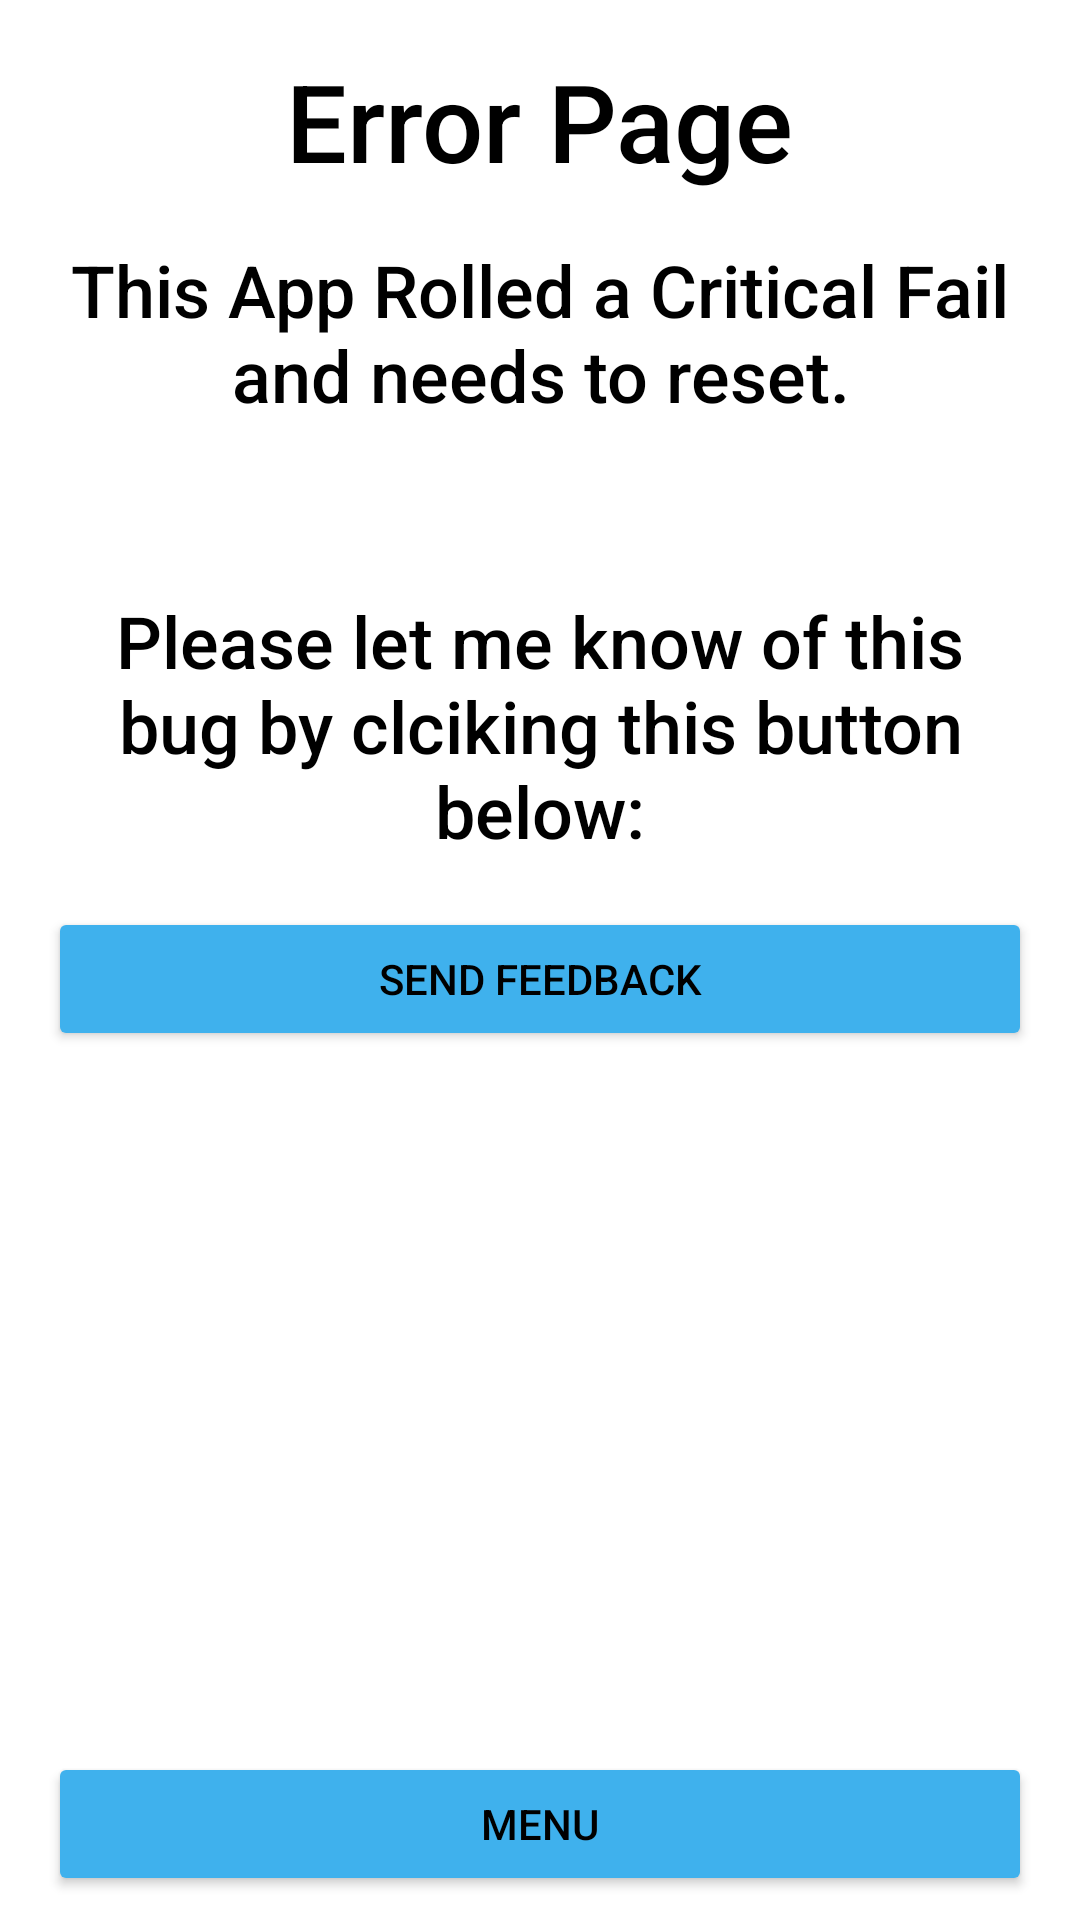

Produce the Android XML layout that renders to this screen, including the resource entries it uses.
<!-- AndroidManifest.xml: application theme MainAppTheme.Light -->
<!-- res/layout/activity_error_page.xml -->
<?xml version="1.0" encoding="utf-8"?>
<androidx.constraintlayout.widget.ConstraintLayout xmlns:android="http://schemas.android.com/apk/res/android"
    xmlns:app="http://schemas.android.com/apk/res-auto"
    xmlns:tools="http://schemas.android.com/tools"
    android:layout_width="match_parent"
    android:layout_height="match_parent"
    tools:context=".ErrorPage">

    <ScrollView
        android:layout_width="match_parent"
        android:layout_height="0dp"
        app:layout_constraintBottom_toTopOf="@+id/guideline34"
        app:layout_constraintEnd_toEndOf="parent"
        app:layout_constraintStart_toStartOf="parent"
        app:layout_constraintTop_toTopOf="parent">

        <androidx.constraintlayout.widget.ConstraintLayout
            android:layout_width="match_parent"
            android:layout_height="wrap_content">

            <Button
                android:id="@+id/SendFeedBackButt"
                android:layout_width="0dp"
                android:layout_height="wrap_content"
                android:layout_marginStart="16dp"
                android:layout_marginTop="16dp"
                android:layout_marginEnd="16dp"
                android:layout_marginBottom="16dp"
                android:text="Send Feedback"
                app:layout_constraintBottom_toBottomOf="parent"
                app:layout_constraintEnd_toEndOf="parent"
                app:layout_constraintStart_toStartOf="parent"
                app:layout_constraintTop_toBottomOf="@+id/textView100" />

            <TextView
                android:id="@+id/DebugText"
                android:layout_width="0dp"
                android:layout_height="wrap_content"
                android:layout_marginStart="16dp"
                android:layout_marginTop="16dp"
                android:layout_marginEnd="16dp"
                android:textAlignment="center"
                android:textSize="18sp"
                app:layout_constraintEnd_toEndOf="parent"
                app:layout_constraintStart_toStartOf="parent"
                app:layout_constraintTop_toBottomOf="@+id/textView74" />

            <TextView
                android:id="@+id/textView70"
                android:layout_width="wrap_content"
                android:layout_height="wrap_content"
                android:layout_marginStart="16dp"
                android:layout_marginTop="16dp"
                android:layout_marginEnd="16dp"
                android:text="Error Page"
                android:textSize="36sp"
                app:layout_constraintEnd_toEndOf="parent"
                app:layout_constraintStart_toStartOf="parent"
                app:layout_constraintTop_toTopOf="parent" />

            <TextView
                android:id="@+id/textView100"
                android:layout_width="0dp"
                android:layout_height="wrap_content"
                android:layout_marginStart="16dp"
                android:layout_marginTop="16dp"
                android:layout_marginEnd="16dp"
                android:gravity="center"
                android:text="Please let me know of this bug by clciking this button below:"
                android:textSize="24sp"
                app:layout_constraintEnd_toEndOf="parent"
                app:layout_constraintStart_toStartOf="parent"
                app:layout_constraintTop_toBottomOf="@+id/DebugText" />

            <TextView
                android:id="@+id/textView74"
                android:layout_width="0dp"
                android:layout_height="wrap_content"
                android:layout_marginStart="16dp"
                android:layout_marginTop="16dp"
                android:layout_marginEnd="16dp"
                android:gravity="center"
                android:text="This App Rolled a Critical Fail and needs to reset."
                android:textSize="24sp"
                app:layout_constraintEnd_toEndOf="parent"
                app:layout_constraintStart_toStartOf="parent"
                app:layout_constraintTop_toBottomOf="@+id/textView70" />
        </androidx.constraintlayout.widget.ConstraintLayout>
    </ScrollView>

    <androidx.constraintlayout.widget.Guideline
        android:id="@+id/guideline34"
        android:layout_width="wrap_content"
        android:layout_height="wrap_content"
        android:orientation="horizontal"
        app:layout_constraintGuide_percent="0.9" />

    <Button
        android:id="@+id/BackButt"
        android:layout_width="0dp"
        android:layout_height="wrap_content"
        android:layout_marginStart="16dp"
        android:layout_marginEnd="16dp"
        android:text="Menu"
        app:layout_constraintBottom_toBottomOf="parent"
        app:layout_constraintEnd_toEndOf="parent"
        app:layout_constraintStart_toStartOf="parent"
        app:layout_constraintTop_toTopOf="@+id/guideline34" />

</androidx.constraintlayout.widget.ConstraintLayout>
<!-- resources referenced by this layout -->
<resources>
  <style name="MainAppTheme.Light" parent="@style/MainAppTheme">
  
          <item name="itemtext">@color/LightMode_ButtonBack</item>
          <item name="itemtextback">@color/LightMode_Text</item>
  
          <item name="itemicontint">@color/LightMode_Back</item>
          <item name="itemiconback">@color/LightMode_ButtonBack</item>
          <item name="colorControlActivated">@color/LightMode_Back</item>
  
          <item name="buttonimagetint">@color/LightMode_ButtonBack</item>
          <item name="buttonimageback">@color/LightMode_Back</item>
  
          <item name="TextColor">@color/LightMode_Text</item>
          <item name="TextColorHint">@color/Hint</item>
          <item name="AppBackground">@color/LightMode_ButtonBack</item>
          <item name="AppAccent">@color/LightMode_Back</item>
  
          <item name="android:windowBackground">?attr/AppBackground</item>
          <item name="colorButtonNormal">?attr/AppAccent</item>
          <item name="android:textColor">?attr/TextColor</item>
          <item name="android:textColorPrimary">?attr/TextColor</item>
          <item name="android:textColorSecondary">?attr/TextColor</item>
          <item name="android:textColorTertiary">?attr/TextColor</item>
      </style>
  <style name="MainAppTheme" parent="AppTheme.NoActionBar">
          <item name="android:fontFamily">sans-serif-medium</item>
          <item name="android:textStyle">normal</item>
      </style>
  <color name="LightMode_ButtonBack">#FFFFFF</color>
  <color name="LightMode_Text">#000000</color>
  <color name="LightMode_Back">#3FB1ED</color>
  <color name="Hint">#919191</color>
  <style name="AppTheme.NoActionBar">
          <item name="windowActionBar">false</item>
          <item name="windowNoTitle">true</item>
      </style>
</resources>
